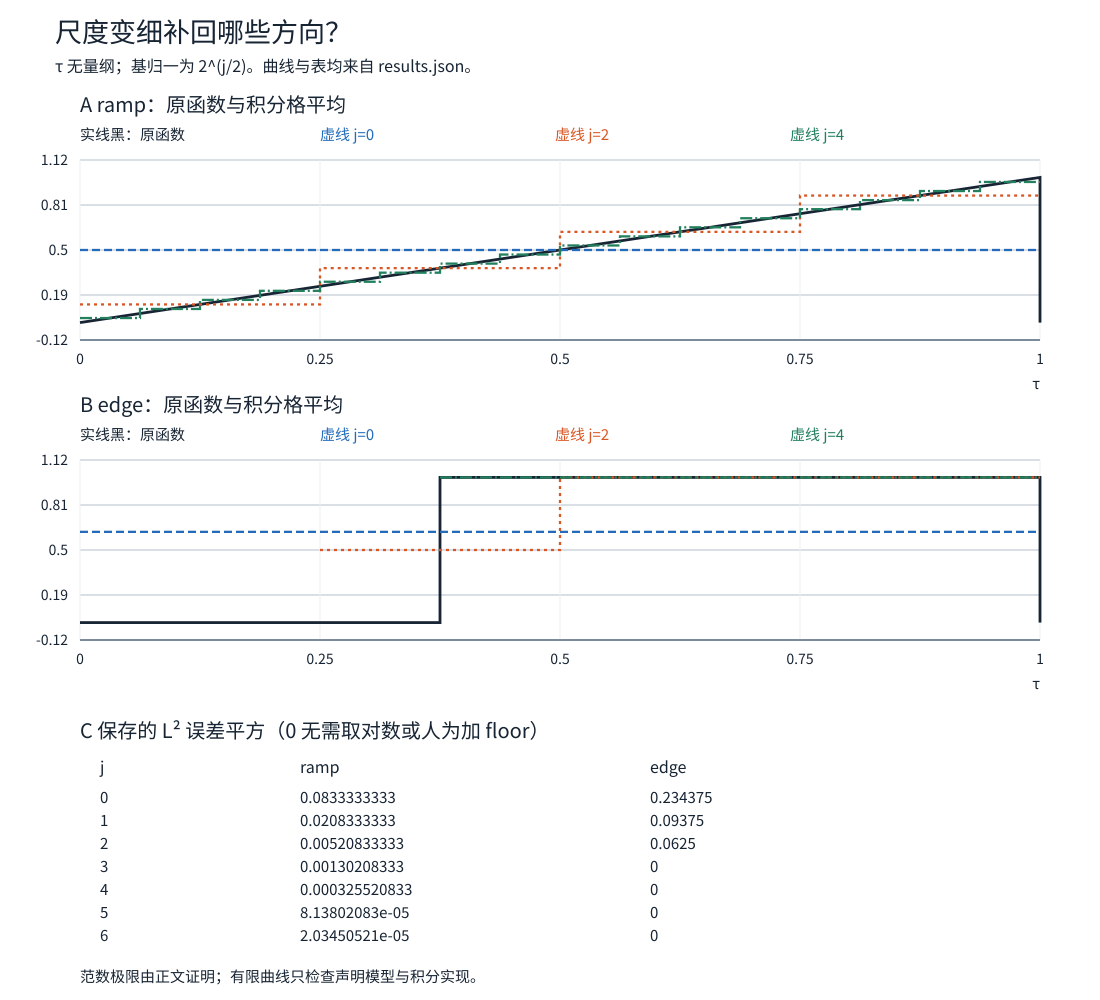

Data behind this chart, as committed beside it:
signal, level, input_norm_squared, projection_norm_squared, error_squared
ramp, -4, 0.3333, 0.01562, 0.3177
ramp, -3, 0.3333, 0.03125, 0.3021
ramp, -2, 0.3333, 0.0625, 0.2708
ramp, -1, 0.3333, 0.125, 0.2083
ramp, 0, 0.3333, 0.25, 0.08333
ramp, 1, 0.3333, 0.3125, 0.02083
ramp, 2, 0.3333, 0.3281, 0.005208
ramp, 3, 0.3333, 0.332, 0.001302
ramp, 4, 0.3333, 0.333, 0.0003255
ramp, 5, 0.3333, 0.3333, 8.13802083333408e-05
ramp, 6, 0.3333, 0.3333, 2.0345052083341494e-05
edge, -4, 0.625, 0.02441, 0.6006
edge, -3, 0.625, 0.04883, 0.5762
edge, -2, 0.625, 0.09766, 0.5273
edge, -1, 0.625, 0.1953, 0.4297
edge, 0, 0.625, 0.3906, 0.2344
edge, 1, 0.625, 0.5312, 0.09375
edge, 2, 0.625, 0.5625, 0.0625
edge, 3, 0.625, 0.625, 0.0
edge, 4, 0.625, 0.625, 0.0
edge, 5, 0.625, 0.625, 0.0
edge, 6, 0.625, 0.625, 0.0
four_cells, -4, 12.5, 0.5625, 11.94
four_cells, -3, 12.5, 1.125, 11.38
four_cells, -2, 12.5, 2.25, 10.25
four_cells, -1, 12.5, 4.5, 8.0
four_cells, 0, 12.5, 9.0, 3.5
four_cells, 1, 12.5, 10, 2.5
four_cells, 2, 12.5, 12.5, 0.0
four_cells, 3, 12.5, 12.5, 0.0
four_cells, 4, 12.5, 12.5, 0.0
four_cells, 5, 12.5, 12.5, 0.0
four_cells, 6, 12.5, 12.5, 0.0
two_sides, -4, 2.0, 0.125, 1.875
two_sides, -3, 2.0, 0.25, 1.75
two_sides, -2, 2.0, 0.5, 1.5
two_sides, -1, 2.0, 1, 1.0
two_sides, 0, 2.0, 2.0, 0.0
two_sides, 1, 2.0, 2, 0.0
two_sides, 2, 2.0, 2.0, 0.0
two_sides, 3, 2.0, 2, 0.0
two_sides, 4, 2.0, 2.0, 0.0
two_sides, 5, 2.0, 2, 0.0
two_sides, 6, 2.0, 2.0, 0.0
